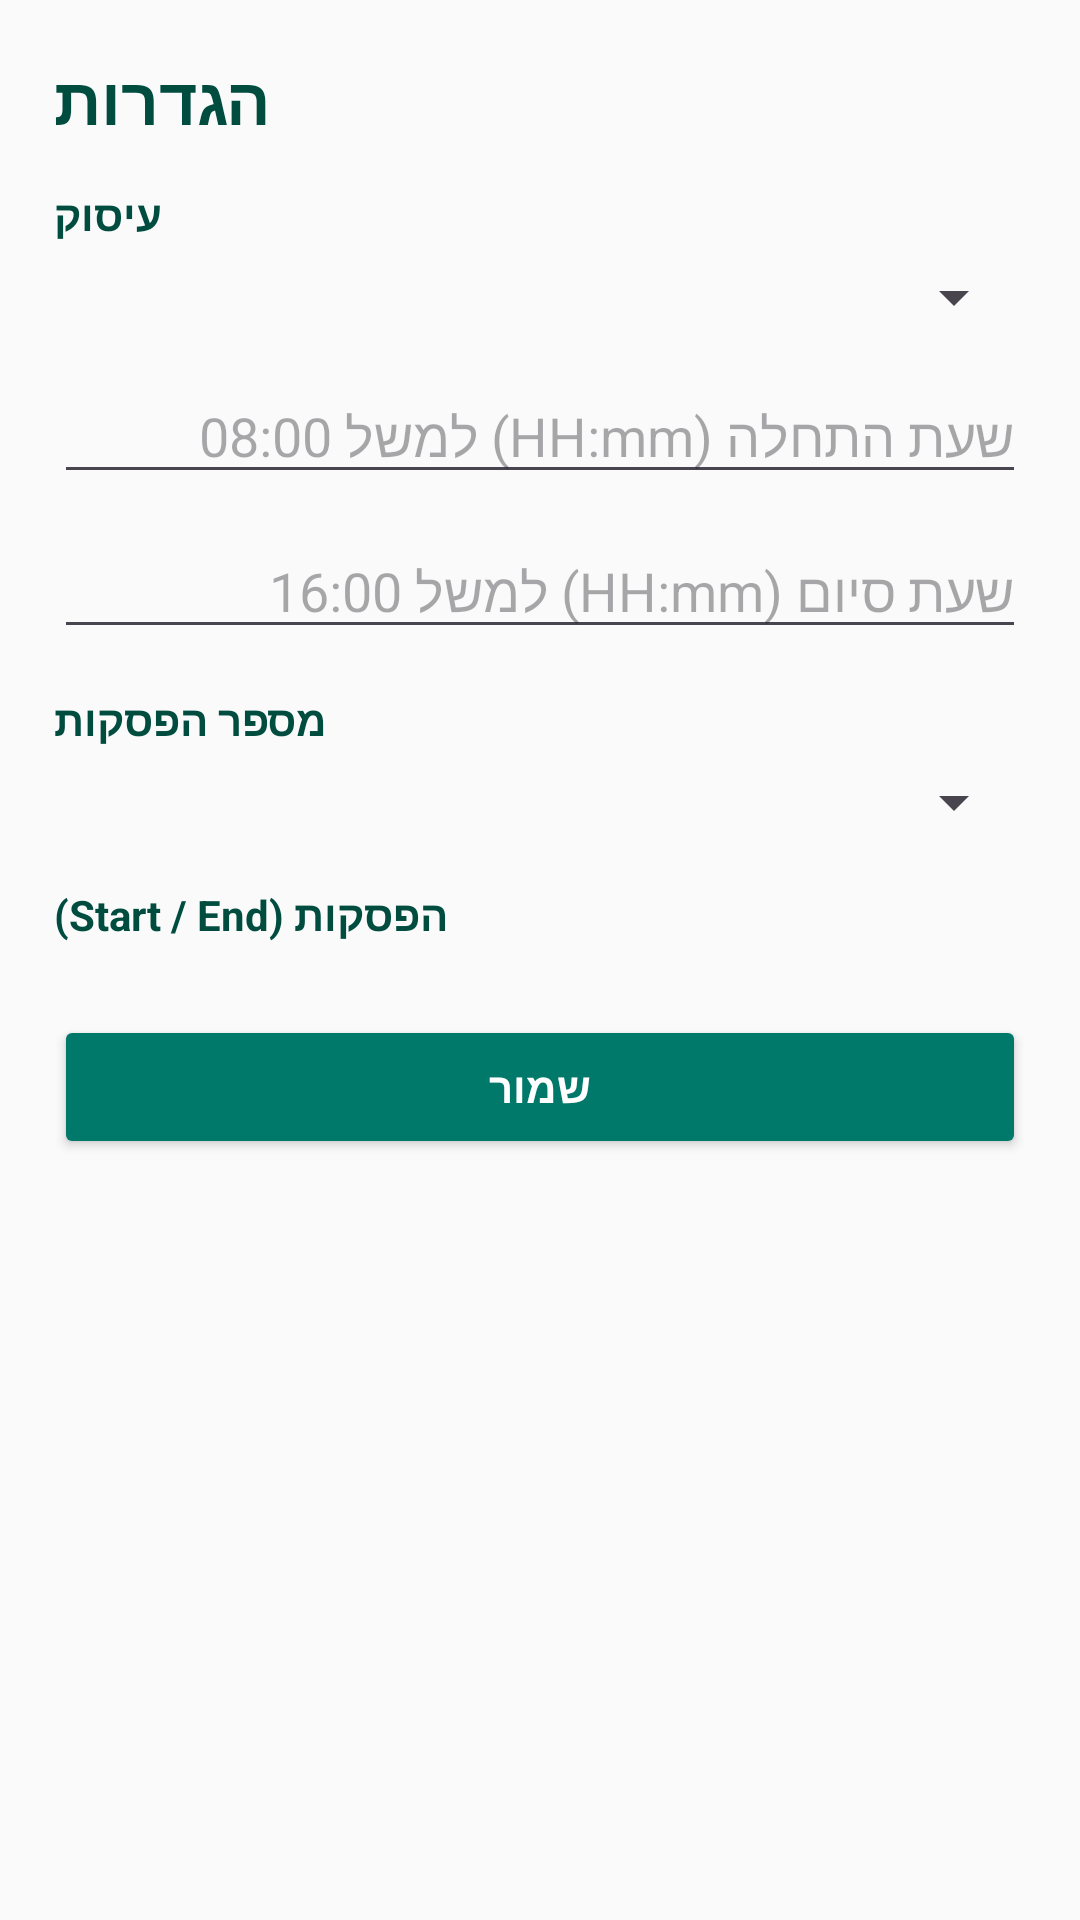

Reconstruct the res/layout file that produces this screen, plus the resources it refers to.
<!-- AndroidManifest.xml: application theme Theme.FocusFlow_Beta -->
<!-- res/layout/fragment_settings.xml -->
<?xml version="1.0" encoding="utf-8"?>
<ScrollView xmlns:android="http://schemas.android.com/apk/res/android"
    android:layout_width="match_parent"
    android:layout_height="match_parent"
    android:padding="18dp"
    android:background="#FAFAFA">

    <LinearLayout
        android:layout_width="match_parent"
        android:layout_height="wrap_content"
        android:orientation="vertical">

        <TextView
            android:layout_width="wrap_content"
            android:layout_height="wrap_content"
            android:text="הגדרות"
            android:textStyle="bold"
            android:textSize="22sp"
            android:textColor="#004D40"/>

        
        <TextView
            android:layout_width="wrap_content"
            android:layout_height="wrap_content"
            android:text="עיסוק"
            android:textStyle="bold"
            android:textColor="#004D40"
            android:layout_marginTop="14dp"/>

        <Spinner
            android:id="@+id/spOccupation"
            android:layout_width="match_parent"
            android:layout_height="wrap_content"
            android:layout_marginTop="6dp"/>

        <EditText
            android:id="@+id/etWorkStart"
            android:layout_width="match_parent"
            android:layout_height="wrap_content"
            android:hint="שעת התחלה (HH:mm) למשל 08:00"
            android:layout_marginTop="12dp"
            android:inputType="text"/>

        <EditText
            android:id="@+id/etWorkEnd"
            android:layout_width="match_parent"
            android:layout_height="wrap_content"
            android:hint="שעת סיום (HH:mm) למשל 16:00"
            android:layout_marginTop="10dp"
            android:inputType="text"/>

        
        <TextView
            android:layout_width="wrap_content"
            android:layout_height="wrap_content"
            android:text="מספר הפסקות"
            android:textStyle="bold"
            android:textColor="#004D40"
            android:layout_marginTop="14dp"/>

        <Spinner
            android:id="@+id/spBreakCount"
            android:layout_width="match_parent"
            android:layout_height="wrap_content"
            android:layout_marginTop="6dp"/>

        <TextView
            android:layout_width="wrap_content"
            android:layout_height="wrap_content"
            android:text="הפסקות (Start / End)"
            android:textStyle="bold"
            android:textColor="#004D40"
            android:layout_marginTop="16dp"/>

        <LinearLayout
            android:id="@+id/breaksContainer"
            android:layout_width="match_parent"
            android:layout_height="wrap_content"
            android:orientation="vertical"
            android:layout_marginTop="8dp"/>

        <Button
            android:id="@+id/btnSaveSettings"
            android:layout_width="match_parent"
            android:layout_height="wrap_content"
            android:text="שמור"
            android:layout_marginTop="16dp"
            android:backgroundTint="#00796B"
            android:textColor="#FFFFFF"
            android:textStyle="bold"/>
    </LinearLayout>
</ScrollView>
<!-- resources referenced by this layout -->
<resources>
  <style name="Theme.FocusFlow_Beta" parent="Base.Theme.FocusFlow_Beta" />
  <style name="Base.Theme.FocusFlow_Beta" parent="Theme.Material3.DayNight.NoActionBar">
          
          
      </style>
</resources>
